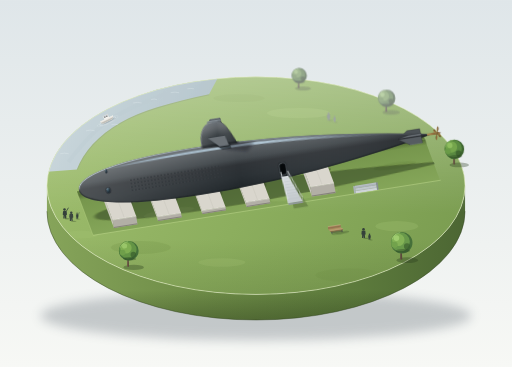
t = 0.00 s
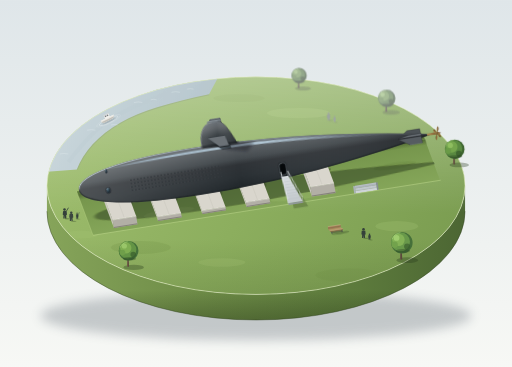
t = 1.75 s
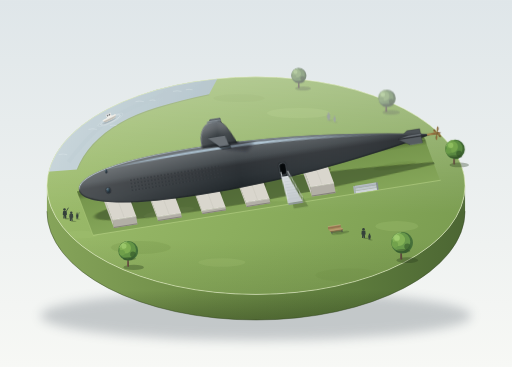
t = 3.38 s
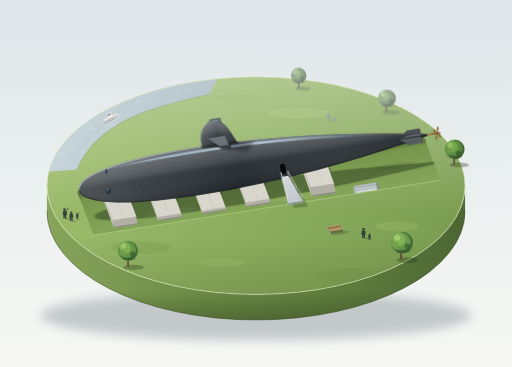
t = 5.00 s
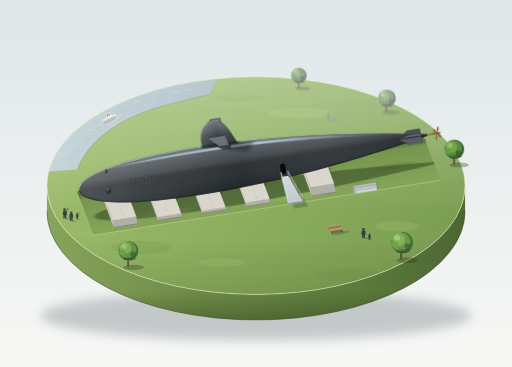
t = 6.75 s
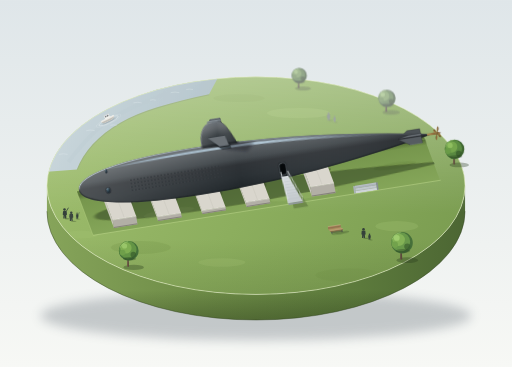
t = 8.25 s

The animated SVG that drew these frames (rendered in a browser with its animation timeline set to each time). Animation: 8 SMIL elements (animateTransform=8); frames cover the first 8.25 s, repeats indefinitely.

<svg xmlns="http://www.w3.org/2000/svg" viewBox="0 0 1200 860" width="1200" height="860">
<defs>
  <linearGradient id="bg" x1="0" y1="0" x2="0" y2="1"><stop offset="0" stop-color="#dfe6e9"/><stop offset="1" stop-color="#f7f8f5"/></linearGradient>
  <filter id="blur12" x="-20%" y="-80%" width="140%" height="260%"><feGaussianBlur stdDeviation="12"/></filter>
  <filter id="blur4" x="-20%" y="-60%" width="140%" height="220%"><feGaussianBlur stdDeviation="4"/></filter>
  <filter id="blur2" x="-30%" y="-80%" width="160%" height="260%"><feGaussianBlur stdDeviation="1.6"/></filter>
  <filter id="blur1" x="-30%" y="-80%" width="160%" height="260%"><feGaussianBlur stdDeviation=".7"/></filter>
  <filter id="haze" x="-20%" y="-20%" width="140%" height="140%">
    <feGaussianBlur stdDeviation=".8"/>
    <feColorMatrix type="saturate" values=".65"/>
    <feComponentTransfer><feFuncR type="linear" slope=".85" intercept=".15"/><feFuncG type="linear" slope=".85" intercept=".15"/><feFuncB type="linear" slope=".85" intercept=".15"/></feComponentTransfer>
  </filter>

  <linearGradient id="wallGrad" gradientUnits="userSpaceOnUse" x1="110" y1="0" x2="1090" y2="0"><stop offset="0" stop-color="#86a45a"/><stop offset=".35" stop-color="#6f8d48"/><stop offset=".75" stop-color="#5c7a3c"/><stop offset="1" stop-color="#4c6633"/></linearGradient>
  <linearGradient id="wallShade" gradientUnits="userSpaceOnUse" x1="0" y1="495" x2="0" y2="810"><stop offset="0" stop-color="#ffffff" stop-opacity=".12"/><stop offset=".2" stop-color="#ffffff" stop-opacity="0"/><stop offset=".78" stop-color="#1d2a10" stop-opacity="0"/><stop offset="1" stop-color="#1d2a10" stop-opacity=".32"/></linearGradient>
  <linearGradient id="lawnGrad" gradientUnits="userSpaceOnUse" x1="200" y1="270" x2="1000" y2="740"><stop offset="0" stop-color="#9dbc6c"/><stop offset=".5" stop-color="#8cae5e"/><stop offset="1" stop-color="#7b9d51"/></linearGradient>
  <linearGradient id="farHaze" gradientUnits="userSpaceOnUse" x1="0" y1="240" x2="0" y2="560"><stop offset="0" stop-color="#ffffff" stop-opacity=".3"/><stop offset="1" stop-color="#ffffff" stop-opacity="0"/></linearGradient>
  <linearGradient id="nearDark" gradientUnits="userSpaceOnUse" x1="0" y1="620" x2="0" y2="750"><stop offset="0" stop-color="#243312" stop-opacity="0"/><stop offset="1" stop-color="#243312" stop-opacity=".14"/></linearGradient>
  <linearGradient id="waterGrad" gradientUnits="userSpaceOnUse" x1="100" y1="250" x2="420" y2="420"><stop offset="0" stop-color="#bcd5de"/><stop offset="1" stop-color="#9dbdca"/></linearGradient>
  <linearGradient id="floorGrad" gradientUnits="userSpaceOnUse" x1="0" y1="10" x2="0" y2="118"><stop offset="0" stop-color="#74944b"/><stop offset="1" stop-color="#86a75a"/></linearGradient>
  <linearGradient id="aoDown" x1="0" y1="0" x2="0" y2="1"><stop offset="0" stop-color="#1f2c12" stop-opacity=".4"/><stop offset="1" stop-color="#1f2c12" stop-opacity="0"/></linearGradient>

  <linearGradient id="hullGrad" gradientUnits="userSpaceOnUse" x1="0" y1="-56" x2="0" y2="56">
    <stop offset="0" stop-color="#6a7076"/><stop offset=".12" stop-color="#5c6165"/><stop offset=".38" stop-color="#444a4e"/><stop offset=".5" stop-color="#2f3337"/><stop offset=".75" stop-color="#2a3034"/><stop offset="1" stop-color="#20262a"/>
  </linearGradient>
  <linearGradient id="hullSheen" gradientUnits="userSpaceOnUse" x1="0" y1="0" x2="840" y2="0"><stop offset="0" stop-color="#ffffff" stop-opacity=".16"/><stop offset=".45" stop-color="#ffffff" stop-opacity="0"/><stop offset="1" stop-color="#0d1114" stop-opacity=".2"/></linearGradient>
  <linearGradient id="edgeGrad" gradientUnits="userSpaceOnUse" x1="0" y1="0" x2="840" y2="0"><stop offset="0" stop-color="#c3d0d8" stop-opacity=".95"/><stop offset=".5" stop-color="#9aa7b0" stop-opacity=".6"/><stop offset="1" stop-color="#6c777f" stop-opacity=".25"/></linearGradient>
  <linearGradient id="coolGrad" gradientUnits="userSpaceOnUse" x1="45" y1="0" x2="735" y2="0"><stop offset="0" stop-color="#b8d2e4" stop-opacity="0"/><stop offset=".2" stop-color="#b8d2e4" stop-opacity=".75"/><stop offset=".55" stop-color="#c4dcec" stop-opacity=".9"/><stop offset="1" stop-color="#b8d2e4" stop-opacity="0"/></linearGradient>
  <radialGradient id="glass" cx=".35" cy=".3" r=".8"><stop offset="0" stop-color="#55707f"/><stop offset=".55" stop-color="#25343e"/><stop offset="1" stop-color="#141c22"/></radialGradient>
  <linearGradient id="copper" x1="0" y1="0" x2="1" y2="0"><stop offset="0" stop-color="#b58f55"/><stop offset=".5" stop-color="#8a6b3c"/><stop offset="1" stop-color="#5f4727"/></linearGradient>
  <linearGradient id="towerGrad" gradientUnits="userSpaceOnUse" x1="0" y1="-108" x2="0" y2="-50"><stop offset="0" stop-color="#6a7076"/><stop offset=".25" stop-color="#5c6165"/><stop offset=".55" stop-color="#3a4044"/><stop offset="1" stop-color="#2a3034"/></linearGradient>
  <linearGradient id="towerSheen" gradientUnits="userSpaceOnUse" x1="296" y1="0" x2="388" y2="0"><stop offset="0" stop-color="#ffffff" stop-opacity=".16"/><stop offset=".5" stop-color="#ffffff" stop-opacity="0"/><stop offset="1" stop-color="#0d1114" stop-opacity=".25"/></linearGradient>
  <linearGradient id="deckGrad" x1="0" y1="0" x2="0" y2="1"><stop offset="0" stop-color="#d8dde0"/><stop offset="1" stop-color="#c3c9cd"/></linearGradient>

  <clipPath id="topClip"><ellipse cx="600" cy="495" rx="490" ry="255"/></clipPath>
  <clipPath id="pitClip"><polygon points="-6,1.8 819,1.8 841,110.2 16,110.2"/></clipPath>
  <path id="hullP" d="M0,0 C0,-36 110,-56 280,-56 C470,-56 640,-36 840,0 C640,36 470,56 280,56 C110,56 0,36 0,0 Z"/>
  <clipPath id="hullClip"><path d="M0,0 C0,-36 110,-56 280,-56 C470,-56 640,-36 840,0 C640,36 470,56 280,56 C110,56 0,36 0,0 Z"/></clipPath>
  <pattern id="drain" patternUnits="userSpaceOnUse" x="0" y="0" width="8" height="8">
    <ellipse cx="4" cy="4.7" rx="2.6" ry="1.5" fill="#7b838a" opacity=".45"/>
    <ellipse cx="4" cy="4" rx="2.3" ry="1.25" fill="#101417" opacity=".85"/>
  </pattern>

  <g id="treeA">
    <ellipse cx="13" cy="1.5" rx="24" ry="6" fill="#24361a" opacity=".32" filter="url(#blur2)"/>
    <path d="M-2.4,0 L-1.8,-20 L1.8,-20 L2.4,0Z" fill="#6a5846"/>
    <path d="M.6,0 L.8,-20 L1.8,-20 L2.4,0Z" fill="#4d3f31" opacity=".6"/>
    <g>
      <circle cx="2" cy="-37" r="24" fill="#3f6631"/>
      <circle cx="-1" cy="-39" r="21.5" fill="#5a8a41"/>
      <circle cx="-5" cy="-43" r="14" fill="#74a54c"/>
      <circle cx="-9" cy="-47" r="6.5" fill="#92c162" opacity=".9"/>
      <circle cx="-14" cy="-33" r="7" fill="#6a9b47"/>
      <circle cx="12" cy="-27" r="7" fill="#35582a" opacity=".7"/>
      <path d="M-20,-45 A22,22 0 0 1 -2,-60" stroke="#b6d98a" stroke-width="1.3" fill="none" opacity=".7" stroke-linecap="round"/>
      <ellipse cx="4" cy="-19" rx="16" ry="4" fill="#223a1c" opacity=".35"/>
      <animateTransform attributeName="transform" type="rotate" values="-1.3 0 0;1.3 0 0;-1.3 0 0" keyTimes="0;.5;1" calcMode="spline" keySplines=".45 0 .55 1;.45 0 .55 1" dur="7s" repeatCount="indefinite"/>
    </g>
  </g>
  <g id="treeB">
    <ellipse cx="12" cy="1.5" rx="22" ry="5.5" fill="#24361a" opacity=".32" filter="url(#blur2)"/>
    <path d="M-2.2,0 L-1.6,-18 L1.6,-18 L2.2,0Z" fill="#6e5b47"/>
    <path d="M.5,0 L.7,-18 L1.6,-18 L2.2,0Z" fill="#4d3f31" opacity=".6"/>
    <g>
      <circle cx="1" cy="-34" r="21" fill="#44703a"/>
      <circle cx="-1" cy="-36" r="18.5" fill="#639445"/>
      <circle cx="-5" cy="-40" r="12" fill="#7fae52"/>
      <circle cx="-8" cy="-44" r="5.5" fill="#9cc96b" opacity=".9"/>
      <circle cx="11" cy="-26" r="6" fill="#385c2c" opacity=".7"/>
      <circle cx="-12" cy="-30" r="6" fill="#6f9f4a"/>
      <path d="M-17,-41 A19,19 0 0 1 -2,-53" stroke="#bfe092" stroke-width="1.2" fill="none" opacity=".7" stroke-linecap="round"/>
      <ellipse cx="3" cy="-17" rx="14" ry="3.6" fill="#223a1c" opacity=".35"/>
      <animateTransform attributeName="transform" type="rotate" values="1.1 0 0;-1.1 0 0;1.1 0 0" keyTimes="0;.5;1" calcMode="spline" keySplines=".45 0 .55 1;.45 0 .55 1" dur="9s" repeatCount="indefinite"/>
    </g>
  </g>
  <g id="treeC">
    <ellipse cx="13" cy="1.5" rx="23" ry="6" fill="#24361a" opacity=".32" filter="url(#blur2)"/>
    <path d="M-2.3,0 L-1.7,-19 L1.7,-19 L2.3,0Z" fill="#665443"/>
    <path d="M.5,0 L.7,-19 L1.7,-19 L2.3,0Z" fill="#4a3c2e" opacity=".6"/>
    <g>
      <circle cx="2" cy="-35" r="22.5" fill="#46703a"/>
      <circle cx="-1" cy="-37" r="20" fill="#68984a"/>
      <circle cx="-5" cy="-41" r="13" fill="#83b256"/>
      <circle cx="-9" cy="-45" r="6" fill="#a2cf72" opacity=".9"/>
      <circle cx="13" cy="-27" r="6.5" fill="#3a5f2d" opacity=".7"/>
      <circle cx="-13" cy="-31" r="6.5" fill="#72a24c"/>
      <path d="M-18,-43 A20,20 0 0 1 -2,-56" stroke="#c3e497" stroke-width="1.2" fill="none" opacity=".7" stroke-linecap="round"/>
      <ellipse cx="4" cy="-18" rx="15" ry="4" fill="#223a1c" opacity=".35"/>
      <animateTransform attributeName="transform" type="rotate" values="-1 0 0;1.2 0 0;-1 0 0" keyTimes="0;.5;1" calcMode="spline" keySplines=".45 0 .55 1;.45 0 .55 1" dur="11s" repeatCount="indefinite"/>
    </g>
  </g>

  <g id="pA">
    <ellipse cx="6" cy=".6" rx="7" ry="1.6" fill="#24361b" opacity=".3"/>
    <circle cx="0" cy="-20.6" r="3"/>
    <path d="M-4.2,-17.2 Q0,-18.8 4.2,-17.2 L5,-8.5 L3.2,-8.2 L3.6,0 L.6,0 L0,-7 L-.6,0 L-3.6,0 L-3.2,-8.2 L-5,-8.5Z"/>
  </g>
  <g id="pB">
    <ellipse cx="6" cy=".6" rx="7" ry="1.6" fill="#24361b" opacity=".3"/>
    <circle cx="-.8" cy="-21" r="3"/>
    <path d="M-4.2,-17.2 Q0,-18.8 4.2,-17.2 L5,-8.5 L3.2,-8.2 L3.6,0 L.6,0 L0,-7 L-.6,0 L-3.6,0 L-3.2,-8.2 L-5,-8.5Z"/>
    <path d="M3.5,-17 L8,-24.5" stroke="currentColor" stroke-width="1.8" stroke-linecap="round" fill="none"/>
  </g>
  <g id="bench">
    <ellipse cx="8" cy="1" rx="21" ry="3" fill="#24361b" opacity=".32" filter="url(#blur1)"/>
    <rect x="-13" y="-6" width="2.2" height="6" fill="#43474a"/>
    <rect x="11" y="-6" width="2.2" height="6" fill="#43474a"/>
    <rect x="-11" y="-5" width="22" height="4" fill="#3f3a33" opacity=".45"/>
    <polygon points="-19,-18 11,-18 11,-11 -19,-11" fill="#a07f58"/>
    <path d="M-19,-14.5 H11" stroke="#6f5638" stroke-width=".7"/>
    <path d="M-19,-18 H11" stroke="#d0b58c" stroke-width="1"/>
    <polygon points="-15,-7 15,-7 11,-11 -19,-11" fill="#b8946a"/>
    <polygon points="-15,-7 15,-7 15,-5 -15,-5" fill="#8a6d49"/>
    <path d="M-15,-7 H15" stroke="#dcc29a" stroke-width=".8"/>
    <path d="M-15,-5.2 H15" stroke="#5a452c" stroke-width=".8" opacity=".7"/>
  </g>
</defs>

<rect width="1200" height="860" fill="url(#bg)"/>

<g transform="translate(0,-60)">
  <ellipse cx="600" cy="800" rx="505" ry="58" fill="#4a5560" opacity=".28" filter="url(#blur12)"/>

  <path d="M110,495 L110,555 A490,255 0 0 0 1090,555 L1090,495 A490,255 0 0 1 110,495 Z" fill="url(#wallGrad)"/>
  <path d="M110,495 L110,555 A490,255 0 0 0 1090,555 L1090,495 A490,255 0 0 1 110,495 Z" fill="url(#wallShade)"/>
  <path d="M110,555 A490,255 0 0 0 1090,555" fill="none" stroke="#2f4020" stroke-width="2" opacity=".5"/>

  <ellipse cx="600" cy="495" rx="490" ry="255" fill="url(#lawnGrad)"/>

  <g clip-path="url(#topClip)">
    <ellipse cx="330" cy="640" rx="70" ry="15" fill="#79994d" opacity=".3" filter="url(#blur2)"/>
    <ellipse cx="820" cy="705" rx="80" ry="16" fill="#79994d" opacity=".3" filter="url(#blur2)"/>
    <ellipse cx="520" cy="675" rx="55" ry="10" fill="#a8c677" opacity=".28" filter="url(#blur2)"/>
    <ellipse cx="700" cy="325" rx="75" ry="12" fill="#a8c677" opacity=".3" filter="url(#blur2)"/>
    <ellipse cx="930" cy="590" rx="50" ry="12" fill="#a8c677" opacity=".25" filter="url(#blur2)"/>
    <ellipse cx="560" cy="290" rx="60" ry="9" fill="#7f9f52" opacity=".25" filter="url(#blur2)"/>
    <ellipse cx="190" cy="610" rx="40" ry="9" fill="#a8c677" opacity=".22" filter="url(#blur2)"/>
    <ellipse cx="600" cy="495" rx="490" ry="255" fill="url(#farHaze)"/>
    <ellipse cx="600" cy="495" rx="490" ry="255" fill="url(#nearDark)"/>

    <g filter="url(#haze)">
      <path d="M490,281 C400,300 330,320 283,347 C230,376 195,418 180,457" fill="none" stroke="#5f8040" stroke-width="5" opacity=".3" filter="url(#blur2)"/>
      <path d="M20,470 L20,150 L560,150 L490,281 C400,300 330,320 283,347 C230,376 195,418 180,457 Z" fill="url(#waterGrad)"/>
      <path d="M470,250 C400,275 330,300 270,332 C225,358 190,400 160,440" fill="none" stroke="#a5c3cf" stroke-width="10" opacity=".35" filter="url(#blur2)"/>
      <g stroke="#e6f2f6" stroke-width="1" fill="none" opacity=".65" stroke-linecap="round">
        <g>
          <path d="M401,277 q9,-2.5 18,0"/><path d="M313,301 q9,-2.5 18,0"/><path d="M203,366 q9,-2.5 18,0"/>
          <animateTransform attributeName="transform" type="translate" values="0 0;6 -3.5;0 0" keyTimes="0;.5;1" calcMode="spline" keySplines=".45 0 .55 1;.45 0 .55 1" dur="9s" repeatCount="indefinite"/>
        </g>
        <g>
          <path d="M440,268 q7,-2 14,0"/><path d="M262,352 q7,-2 14,0"/><path d="M142,420 q9,-2.5 18,0"/><path d="M355,293 q7,-2 12,0"/>
          <animateTransform attributeName="transform" type="translate" values="0 0;-5 3;0 0" keyTimes="0;.5;1" calcMode="spline" keySplines=".45 0 .55 1;.45 0 .55 1" dur="11s" repeatCount="indefinite"/>
        </g>
      </g>
      <g transform="translate(250,339) rotate(-26)">
        <ellipse cx="3" cy="7" rx="18" ry="2.8" fill="#4a6572" opacity=".32" filter="url(#blur1)"/>
        <g>
          <g transform="translate(0,5.5)">
            <g>
              <ellipse cx="0" cy="0" rx="21" ry="4.4" fill="none" stroke="#f1f8fa" stroke-width=".9" opacity=".7"/>
              <ellipse cx="0" cy="0" rx="27" ry="6" fill="none" stroke="#f1f8fa" stroke-width=".6" opacity=".4"/>
              <animateTransform attributeName="transform" type="scale" values="1;1.22;1" keyTimes="0;.5;1" calcMode="spline" keySplines=".45 0 .55 1;.45 0 .55 1" dur="6s" repeatCount="indefinite"/>
            </g>
          </g>
          <g>
            <path d="M-17,-1 L17,-1 Q15,5.5 7,6 L-11,6 Q-16,4.5 -17,-1Z" fill="#e9e4d8"/>
            <path d="M-16.5,2.2 L16,2.2 Q15,5.8 7,6 L-11,6 Q-15.6,4.8 -16.5,2.2Z" fill="#b7b2a4"/>
            <rect x="-5" y="-9" width="12" height="8" fill="#f2efe6"/>
            <rect x="-6" y="-10.5" width="14" height="2.5" fill="#c9d1d5"/>
            <rect x="-3.5" y="-7.5" width="3.5" height="3" fill="#3c4d57"/>
            <rect x="1.5" y="-7.5" width="3.5" height="3" fill="#3c4d57"/>
            <rect x="-17" y="-1.6" width="34" height="1" fill="#fbf9f1" opacity=".8"/>
            <animateTransform attributeName="transform" type="translate" values="0 0;0 -.9;0 0" keyTimes="0;.5;1" calcMode="spline" keySplines=".45 0 .55 1;.45 0 .55 1" dur="4s" repeatCount="indefinite"/>
          </g>
          <animateTransform attributeName="transform" type="translate" values="0 0;9 0;0 0" keyTimes="0;.5;1" calcMode="spline" keySplines=".45 0 .55 1;.45 0 .55 1" dur="10s" repeatCount="indefinite"/>
        </g>
      </g>
    </g>
  </g>

  <ellipse cx="600" cy="495" rx="490" ry="255" fill="none" stroke="#e8f2cb" stroke-width="1.5" opacity=".9"/>

  <g filter="url(#haze)">
    <use href="#treeB" transform="translate(700,266) scale(.85)"/>
    <use href="#treeC" transform="translate(905,322) scale(.9)"/>
    <use href="#pA" transform="translate(770,342) scale(.78)" fill="#7f8f88"/>
    <use href="#pA" transform="translate(784,346) scale(.6)" fill="#7f8f88"/>
  </g>

  <g transform="translate(185,505) rotate(-9)">
    <g clip-path="url(#pitClip)">
      <polygon points="-6,9.8 819,9.8 841,118.2 16,118.2" fill="url(#floorGrad)"/>
      <ellipse cx="200" cy="85" rx="60" ry="8" fill="#a8c677" opacity=".25" filter="url(#blur2)"/>
      <ellipse cx="520" cy="95" rx="80" ry="8" fill="#a8c677" opacity=".22" filter="url(#blur2)"/>
      <ellipse cx="740" cy="60" rx="50" ry="7" fill="#5f7d3b" opacity=".25" filter="url(#blur2)"/>
      <rect x="-10" y="9.8" width="860" height="14" fill="url(#aoDown)"/>
      <polygon points="-6,1.8 819,1.8 819,9.8 -6,9.8" fill="#5c7a3b"/>
      <path d="M-6,2.4 H819" stroke="#a3c06f" stroke-width="1" opacity=".8"/>
      <use href="#hullP" transform="translate(26,68) scale(1,.45)" fill="#1f2c12" opacity=".42" filter="url(#blur4)"/>

      <g transform="translate(95,0)">
        <ellipse cx="0" cy="48" rx="26" ry="7" fill="#2a2c26" opacity=".38" filter="url(#blur2)"/>
        <polygon points="-43,8 13,8 28,82 -28,82" fill="#d9d6cd"/>
        <polygon points="-28,82 -28,101 -43,27 -43,8" fill="#c9c6bd"/>
        <polygon points="-28,82 28,82 28,101 -28,101" fill="#b2afa6"/>
        <rect x="-28" y="98.5" width="56" height="2.5" fill="#86837b"/>
        <path d="M-15,8 L0,82" stroke="#aaa79e" stroke-width=".6" opacity=".6"/>
        <path d="M-28,82 H28" stroke="#f3f0e8" stroke-width="1.1"/>
        <path d="M-43,8 L-28,82" stroke="#f3f0e8" stroke-width=".8" opacity=".7"/>
      </g>
      <g transform="translate(200,0)">
        <ellipse cx="0" cy="57" rx="26" ry="7" fill="#2a2c26" opacity=".38" filter="url(#blur2)"/>
        <polygon points="-43,17 13,17 28,91 -28,91" fill="#d9d6cd"/>
        <polygon points="-28,91 -28,101 -43,27 -43,17" fill="#c9c6bd"/>
        <polygon points="-28,91 28,91 28,101 -28,101" fill="#b2afa6"/>
        <rect x="-28" y="98.5" width="56" height="2.5" fill="#86837b"/>
        <path d="M-15,17 L0,91" stroke="#aaa79e" stroke-width=".6" opacity=".6"/>
        <path d="M-28,91 H28" stroke="#f3f0e8" stroke-width="1.1"/>
        <path d="M-43,17 L-28,91" stroke="#f3f0e8" stroke-width=".8" opacity=".7"/>
      </g>
      <g transform="translate(305,0)">
        <ellipse cx="0" cy="59" rx="26" ry="7" fill="#2a2c26" opacity=".38" filter="url(#blur2)"/>
        <polygon points="-43,19 13,19 28,93 -28,93" fill="#d9d6cd"/>
        <polygon points="-28,93 -28,101 -43,27 -43,19" fill="#c9c6bd"/>
        <polygon points="-28,93 28,93 28,101 -28,101" fill="#b2afa6"/>
        <rect x="-28" y="98.5" width="56" height="2.5" fill="#86837b"/>
        <path d="M-15,19 L0,93" stroke="#aaa79e" stroke-width=".6" opacity=".6"/>
        <path d="M-28,93 H28" stroke="#f3f0e8" stroke-width="1.1"/>
        <path d="M-43,19 L-28,93" stroke="#f3f0e8" stroke-width=".8" opacity=".7"/>
      </g>
      <g transform="translate(410,0)">
        <ellipse cx="0" cy="56" rx="26" ry="7" fill="#2a2c26" opacity=".38" filter="url(#blur2)"/>
        <polygon points="-43,16 13,16 28,90 -28,90" fill="#d9d6cd"/>
        <polygon points="-28,90 -28,101 -43,27 -43,16" fill="#c9c6bd"/>
        <polygon points="-28,90 28,90 28,101 -28,101" fill="#b2afa6"/>
        <rect x="-28" y="98.5" width="56" height="2.5" fill="#86837b"/>
        <path d="M-15,16 L0,90" stroke="#aaa79e" stroke-width=".6" opacity=".6"/>
        <path d="M-28,90 H28" stroke="#f3f0e8" stroke-width="1.1"/>
        <path d="M-43,16 L-28,90" stroke="#f3f0e8" stroke-width=".8" opacity=".7"/>
      </g>
      <g transform="translate(565,0)">
        <ellipse cx="0" cy="44" rx="26" ry="7" fill="#2a2c26" opacity=".38" filter="url(#blur2)"/>
        <polygon points="-43,4 13,4 28,78 -28,78" fill="#d9d6cd"/>
        <polygon points="-28,78 -28,101 -43,27 -43,4" fill="#c9c6bd"/>
        <polygon points="-28,78 28,78 28,101 -28,101" fill="#b2afa6"/>
        <rect x="-28" y="98.5" width="56" height="2.5" fill="#86837b"/>
        <path d="M-15,4 L0,78" stroke="#aaa79e" stroke-width=".6" opacity=".6"/>
        <path d="M-28,78 H28" stroke="#f3f0e8" stroke-width="1.1"/>
        <path d="M-43,4 L-28,78" stroke="#f3f0e8" stroke-width=".8" opacity=".7"/>
      </g>

      <polygon points="636,92 640,92 640,110.2 636,110.2" fill="#aab2b8"/>
      <polygon points="690,92 694,92 694,110.2 690,110.2" fill="#868e94"/>
      <rect x="640" y="104" width="50" height="6.2" fill="#ced4d8"/>
      <rect x="640" y="98" width="50" height="6" fill="#bfc6cb"/>
      <rect x="640" y="92" width="50" height="6" fill="#aeb6bc"/>
      <path d="M640,104 H690 M640,98 H690 M640,92 H690" stroke="#7b838a" stroke-width=".8" opacity=".7"/>
      <path d="M640,104.7 H690 M640,98.7 H690 M640,92.7 H690" stroke="#eef2f4" stroke-width=".8" opacity=".8"/>
    </g>
    <path d="M-6,1.8 L16,110.2" stroke="#b9d385" stroke-width="1" opacity=".8" fill="none"/>
    <path d="M16,110.2 H841" stroke="#c4dc92" stroke-width="1.2" opacity=".85" fill="none"/>

    <polygon points="758,-1 812,-1 811,-16.9 781,-16.9" fill="#4c5256" stroke="#1f2427" stroke-width=".6"/>

    <use href="#hullP" fill="url(#hullGrad)"/>
    <use href="#hullP" fill="url(#hullSheen)"/>

    <g clip-path="url(#hullClip)">
      <path d="M0,0 C0,-36 110,-56 280,-56 C470,-56 640,-36 840,0" fill="none" stroke="url(#edgeGrad)" stroke-width="2.4" transform="translate(0,1.3)"/>
      <path d="M0,0 C0,36 110,56 280,56 C470,56 640,36 840,0" fill="none" stroke="#151a1e" stroke-width="3.2" opacity=".55" transform="translate(0,-1.4)"/>
      <path d="M45,-36 C150,-47 290,-51 430,-46 C550,-41 650,-30 735,-14 C650,-24 550,-35 430,-40.5 C290,-45 150,-42 45,-36Z" fill="url(#coolGrad)" filter="url(#blur1)"/>
      <rect x="120" y="-8" width="216" height="32" fill="url(#drain)"/>

      <ellipse cx="68" cy="12" rx="6" ry="7.6" fill="none" stroke="#0e1215" stroke-width="2" opacity=".4"/>
      <ellipse cx="68" cy="12" rx="5" ry="6.6" fill="url(#glass)" stroke="#444b51" stroke-width="1"/>
      <path d="M64.2,9 A4,5 0 0 1 69,6.2" fill="none" stroke="#9bb2c1" stroke-width=".9" opacity=".8" stroke-linecap="round"/>
      <ellipse cx="70" cy="-33" rx="2.6" ry="5" fill="url(#glass)" stroke="#444b51" stroke-width=".7"/>

      <rect x="470" y="10" width="20" height="32" rx="7" fill="#0e1215" opacity=".35" filter="url(#blur1)"/>
      <rect x="472" y="12" width="16" height="28" rx="6" fill="#0f1316" stroke="#5b6166" stroke-width="1.3"/>
      <rect x="474.5" y="15" width="11" height="22" rx="4.5" fill="#05080a"/>
      <path d="M473.2,16 Q473,12.6 480,12.4" fill="none" stroke="#8c949a" stroke-width=".7" opacity=".7"/>

      <polygon points="330,-54 386,-54 424,-46 404,-28 362,-38" fill="#0c1013" opacity=".4" filter="url(#blur4)"/>
      <polygon points="322,-65 362,-65 368,-41 346,-41" fill="#0c1013" opacity=".34" filter="url(#blur2)"/>
    </g>

    <polygon points="316,-91 356,-91 353,-115 329,-115" fill="#5a6065" stroke="#1f2427" stroke-width=".6"/>
    <path d="M329,-115 H353" stroke="#9aa5ad" stroke-width="1" opacity=".8"/>

    <path d="M300,-50 C297,-84 309,-108 332,-108 L346,-108 C359,-108 372,-80 384,-50 Z" fill="url(#towerGrad)"/>
    <path d="M300,-50 C297,-84 309,-108 332,-108 L346,-108 C359,-108 372,-80 384,-50 Z" fill="url(#towerSheen)"/>
    <ellipse cx="337" cy="-109" rx="17" ry="3.2" fill="#727a80"/>
    <path d="M321,-109.5 Q337,-113.5 354,-109.5" fill="none" stroke="#a6b2ba" stroke-width="1" opacity=".8"/>
    <path d="M301,-52 C299,-84 310,-106 331,-107" fill="none" stroke="#8c949a" stroke-width="1.6" opacity=".8" stroke-linecap="round"/>
    <path d="M346,-108 C359,-108 372,-80 384,-50" fill="none" stroke="#1b2023" stroke-width="1.4" opacity=".5"/>
    <path d="M298,-52 Q340,-45 388,-50 L388,-55 Q340,-59 298,-56 Z" fill="#101417" opacity=".38" filter="url(#blur1)"/>

    <g clip-path="url(#hullClip)">
      <polygon points="322,-65 362,-65 369,-41 347,-41" fill="#0c1013" opacity=".32" filter="url(#blur2)"/>
    </g>
    <polygon points="318,-73 358,-73 364,-49 342,-49" fill="#6b7176" stroke="#2a3034" stroke-width=".6"/>
    <polygon points="342,-49 364,-49 364,-46 342,-46" fill="#1f2428"/>
    <path d="M318,-73 H358" stroke="#2a3034" stroke-width="1.6" opacity=".6"/>
    <path d="M318,-72.4 L342,-49.6 M342,-49 H364" stroke="#a9b4bc" stroke-width=".9" opacity=".8" fill="none"/>

    <polygon points="758,-1 812,-1 813,-5.7 783,-5.7" fill="#6a7076" stroke="#1f2427" stroke-width=".6"/>
    <polygon points="758,1 812,1 813,16.9 783,16.9" fill="#565c61" stroke="#1f2427" stroke-width=".6"/>
    <path d="M783,16.9 H813" stroke="#9aa5ad" stroke-width=".9" opacity=".8"/>

    <path d="M826,-2.2 L846,-3 Q858,-2 859,0 Q858,2 846,3 L826,2.2Z" fill="url(#copper)"/>
    <g transform="translate(850,0) scale(.5,1)">
      <path d="M0,-3 C5,-6 9,-14 2.5,-18 C-3.5,-14 -4.5,-6 0,-3Z" transform="rotate(20)" fill="url(#copper)"/>
      <path d="M0,-3 C5,-6 9,-14 2.5,-18 C-3.5,-14 -4.5,-6 0,-3Z" transform="rotate(110)" fill="url(#copper)"/>
      <path d="M0,-3 C5,-6 9,-14 2.5,-18 C-3.5,-14 -4.5,-6 0,-3Z" transform="rotate(200)" fill="url(#copper)"/>
      <path d="M0,-3 C5,-6 9,-14 2.5,-18 C-3.5,-14 -4.5,-6 0,-3Z" transform="rotate(290)" fill="url(#copper)"/>
    </g>
    <ellipse cx="850" cy="0" rx="3.2" ry="3.6" fill="#7b5f35"/>
    <circle cx="849" cy="-1.2" r="1" fill="#d2b27a" opacity=".8"/>

    <polygon points="483,58 499,58 525,122 491,122" fill="#1f2c12" opacity=".26" filter="url(#blur2)"/>
    <polygon points="474,44 490,44 514,108 480,108" fill="url(#deckGrad)"/>
    <polygon points="474,44 480,108 480,112 474,48" fill="#a4acb2"/>
    <polygon points="480,108 514,108 514,112 480,112" fill="#8e969c"/>
    <path d="M474,50.4 L490.6,50.4 M475,57 L493,57 M476,64 L496,64 M477,71 L499,71 M478,78 L502,78 M478.7,85 L505,85 M479.4,91 L507,91 M480,98 L511,98" stroke="#9fa7ad" stroke-width=".6" opacity=".6"/>
    <path d="M474,44 L480,108" stroke="#f1f4f6" stroke-width="1" opacity=".9"/>
    <path d="M474,33 L480,97 M490,33 L514,97" stroke="#e3e7ea" stroke-width="1.5" stroke-linecap="round"/>
    <path d="M474,33 L474,44 M477.2,66 L477.2,76 M480,97 L480,108 M490,33 L490,44 M502,65 L502,76 M514,97 L514,108" stroke="#c8ced2" stroke-width="1.1"/>
  </g>

  <use href="#treeA" transform="translate(1064,445) scale(.95)"/>

  <g transform="translate(790,606) rotate(-9)"><use href="#bench"/></g>
  <use href="#pA" transform="translate(852,618)" fill="#34403a"/>
  <use href="#pA" transform="translate(866,622) scale(.62)" fill="#34403a"/>

  <use href="#treeB" transform="translate(300,685) scale(1.1)"/>
  <use href="#treeC" transform="translate(940,668) scale(1.12)"/>

  <use href="#pB" transform="translate(152,572)" fill="#34403a" color="#34403a"/>
  <use href="#pA" transform="translate(167,578) scale(.95)" fill="#3a463f"/>
  <use href="#pB" transform="translate(181,573) scale(.6)" fill="#34403a" color="#34403a"/>
</g>
</svg>
